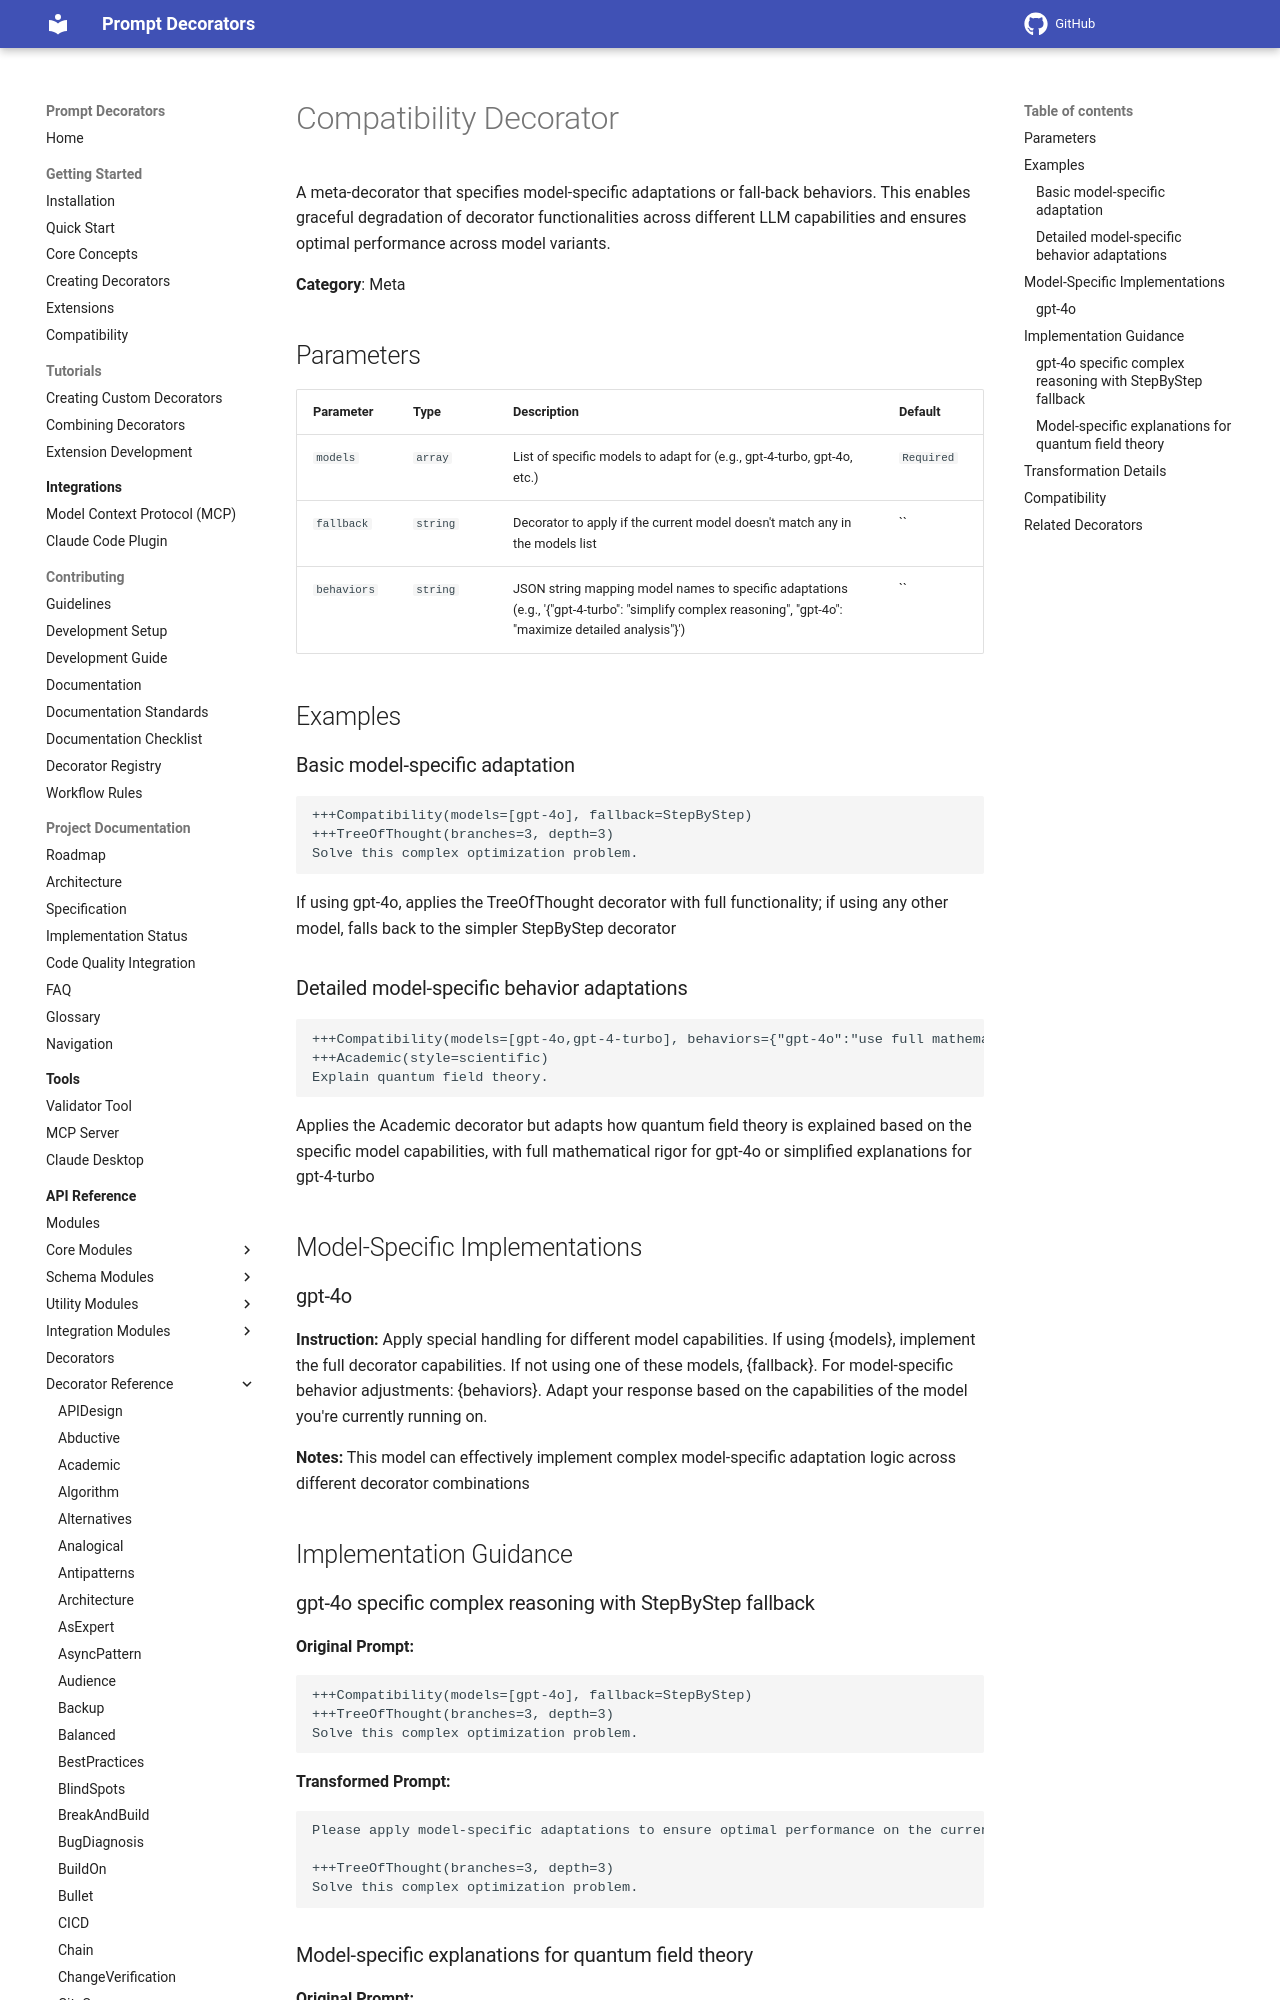

repository: synaptiai/prompt-decorators · page: api/decorators/Compatibility/index.html · generator: mkdocs

# Compatibility Decorator

A meta-decorator that specifies model-specific adaptations or fall-back behaviors. This enables graceful degradation of decorator functionalities across different LLM capabilities and ensures optimal performance across model variants.

**Category**: Meta

## Parameters

| Parameter | Type | Description | Default |
|-----------|------|-------------|--------|
| `models` | `array` | List of specific models to adapt for (e.g., gpt-4-turbo, gpt-4o, etc.) | `Required` |
| `fallback` | `string` | Decorator to apply if the current model doesn't match any in the models list | `` |
| `behaviors` | `string` | JSON string mapping model names to specific adaptations (e.g., '{"gpt-4-turbo": "simplify complex reasoning", "gpt-4o": "maximize detailed analysis"}') | `` |

## Examples

### Basic model-specific adaptation

```
+++Compatibility(models=[gpt-4o], fallback=StepByStep)
+++TreeOfThought(branches=3, depth=3)
Solve this complex optimization problem.
```

If using gpt-4o, applies the TreeOfThought decorator with full functionality; if using any other model, falls back to the simpler StepByStep decorator

### Detailed model-specific behavior adaptations

```
+++Compatibility(models=[gpt-4o,gpt-4-turbo], behaviors={"gpt-4o":"use full mathematical notation and derivations", "gpt-4-turbo":"use simplified equations and more intuitive explanations"})
+++Academic(style=scientific)
Explain quantum field theory.
```

Applies the Academic decorator but adapts how quantum field theory is explained based on the specific model capabilities, with full mathematical rigor for gpt-4o or simplified explanations for gpt-4-turbo

## Model-Specific Implementations
